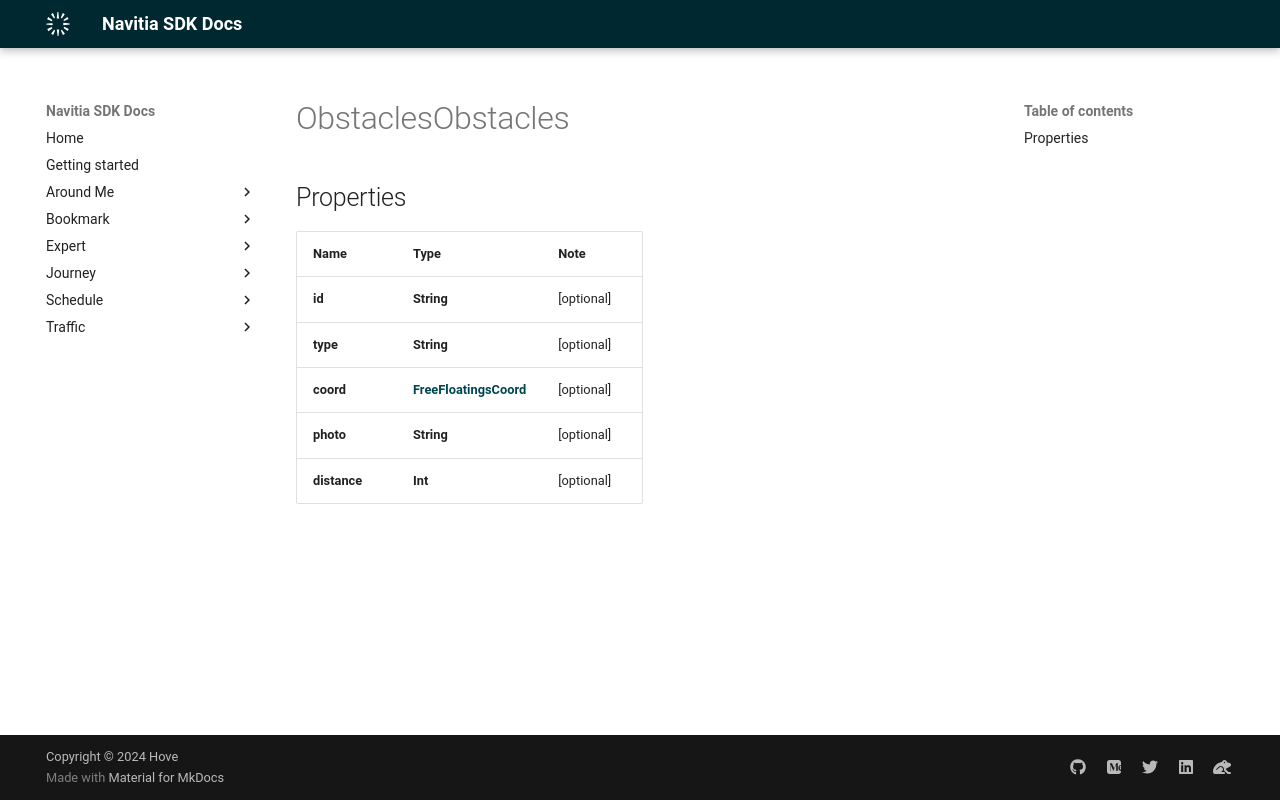

repository: hove-io/navitia_sdk_docs · page: expert/android/model/Obstacles_obstacles/index.html · generator: mkdocs

# ObstaclesObstacles

## Properties

Name | Type | Note
---- | ---- | ----
**id** | **String** | [optional] 
**type** | **String** | [optional] 
**coord** | [**FreeFloatingsCoord**](FreeFloatingsCoord.md) | [optional] 
**photo** | **String** | [optional] 
**distance** | **Int** | [optional] 
